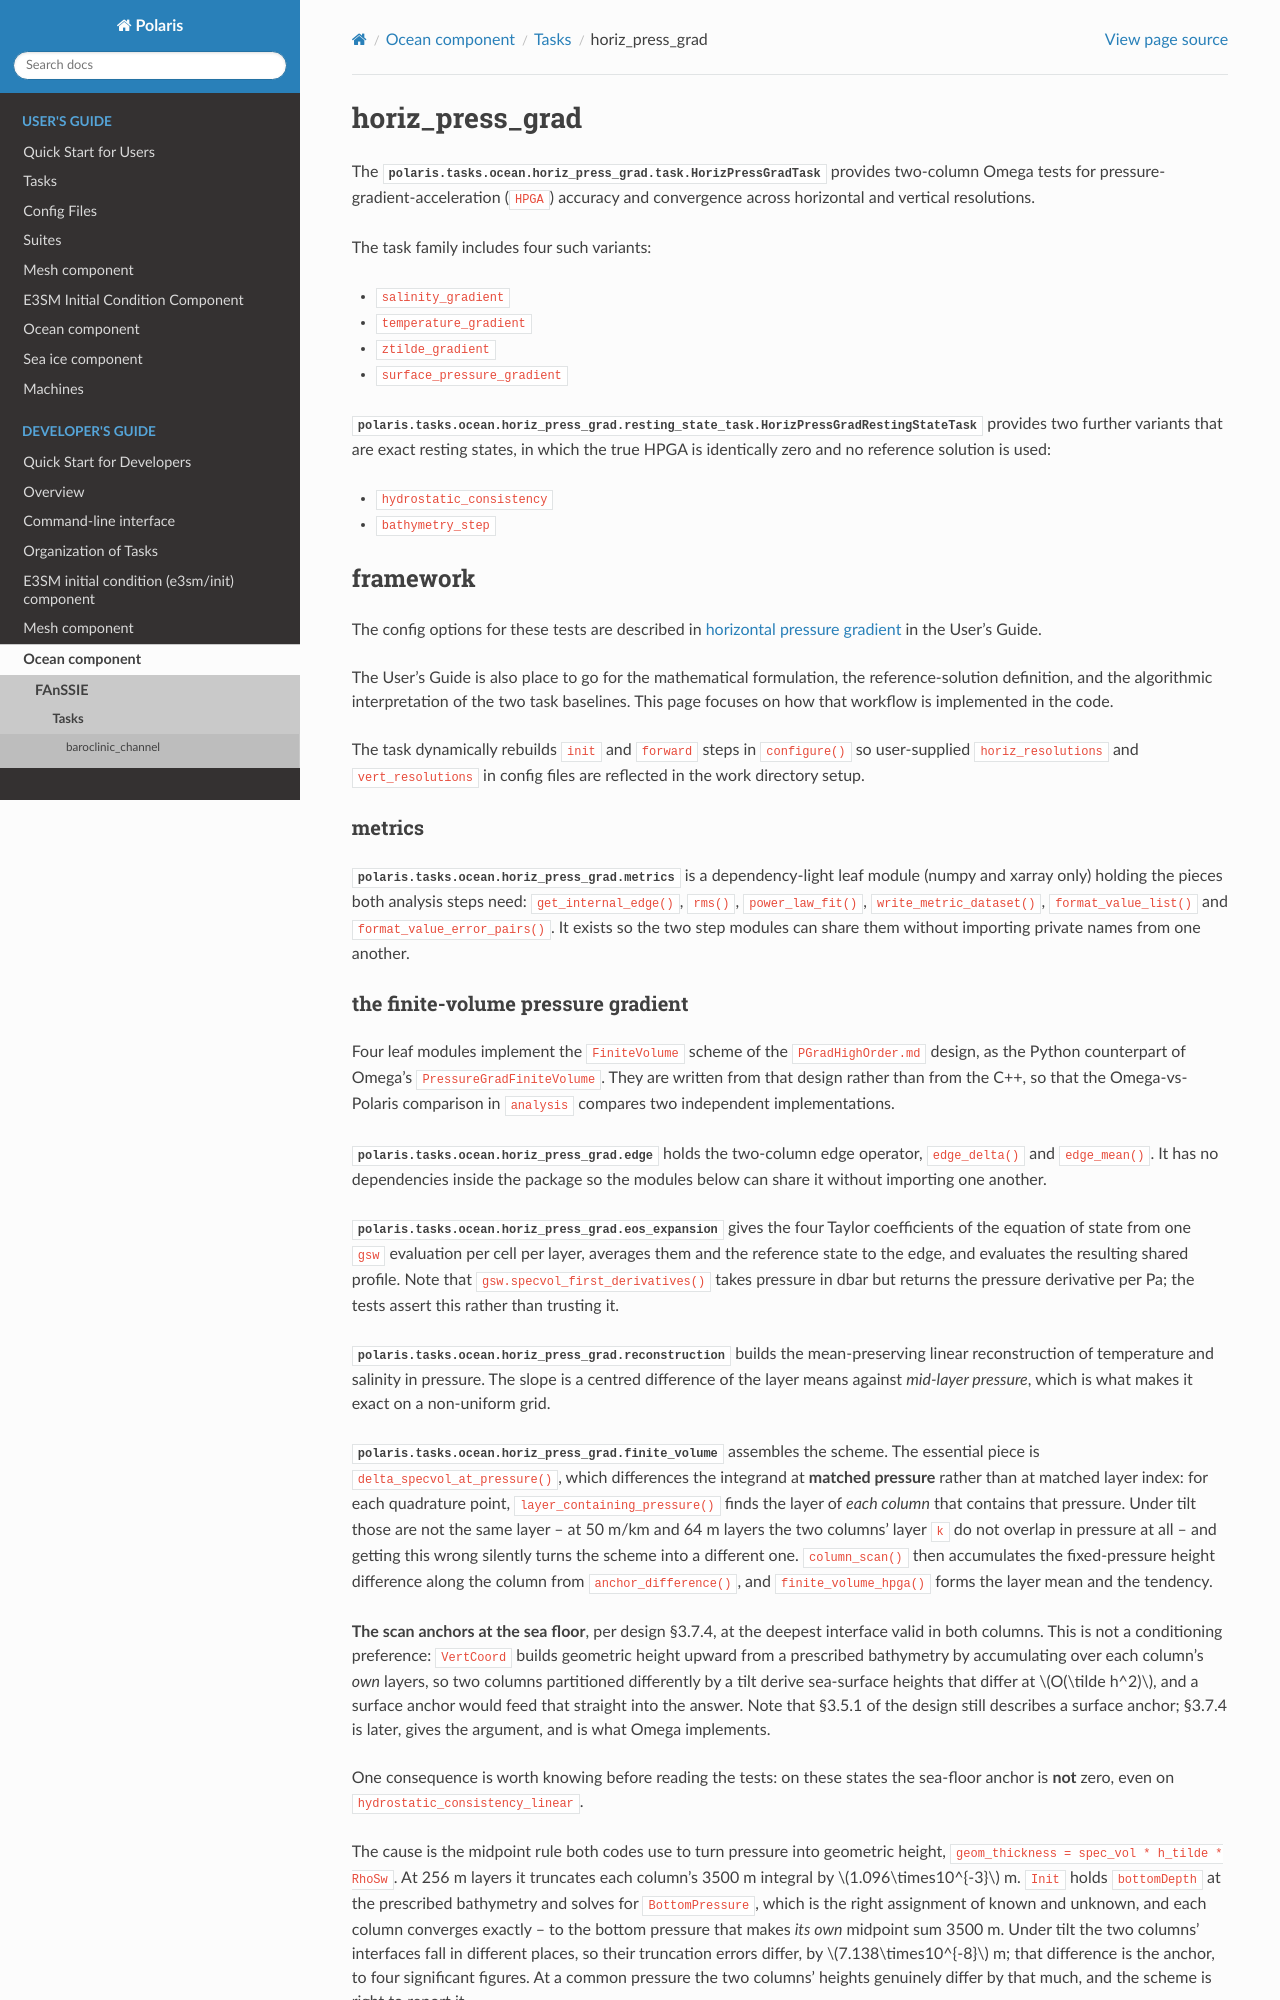

repository: E3SM-Project/polaris · page: 1.2.1/developers_guide/ocean/tasks/horiz_press_grad.html · generator: sphinx

(dev-ocean-horiz-press-grad)=

# horiz_press_grad

The {py:class}`polaris.tasks.ocean.horiz_press_grad.task.HorizPressGradTask`
provides two-column Omega tests for pressure-gradient-acceleration (`HPGA`)
accuracy and convergence across horizontal and vertical resolutions.

The task family includes four such variants:

- `salinity_gradient`
- `temperature_gradient`
- `ztilde_gradient`
- `surface_pressure_gradient`

{py:class}`polaris.tasks.ocean.horiz_press_grad.resting_state_task.HorizPressGradRestingStateTask`
provides two further variants that are exact resting states, in which the true
HPGA is identically zero and no reference solution is used:

- `hydrostatic_consistency`
- `bathymetry_step`

## framework

The config options for these tests are described in
{ref}`ocean-horiz-press-grad` in the User's Guide.

The User's Guide is also place to go for the mathematical formulation,
the reference-solution definition, and the algorithmic interpretation of the
two task baselines.  This page focuses on how that workflow is implemented in
the code.

The task dynamically rebuilds `init` and `forward` steps in `configure()` so
user-supplied `horiz_resolutions` and `vert_resolutions` in config files are
reflected in the work directory setup.

### metrics

{py:mod}`polaris.tasks.ocean.horiz_press_grad.metrics` is a dependency-light
leaf module (numpy and xarray only) holding the pieces both analysis steps
need: `get_internal_edge()`, `rms()`, `power_law_fit()`,
`write_metric_dataset()`, `format_value_list()` and
`format_value_error_pairs()`.  It exists so the two step modules can share them
without importing private names from one another.
